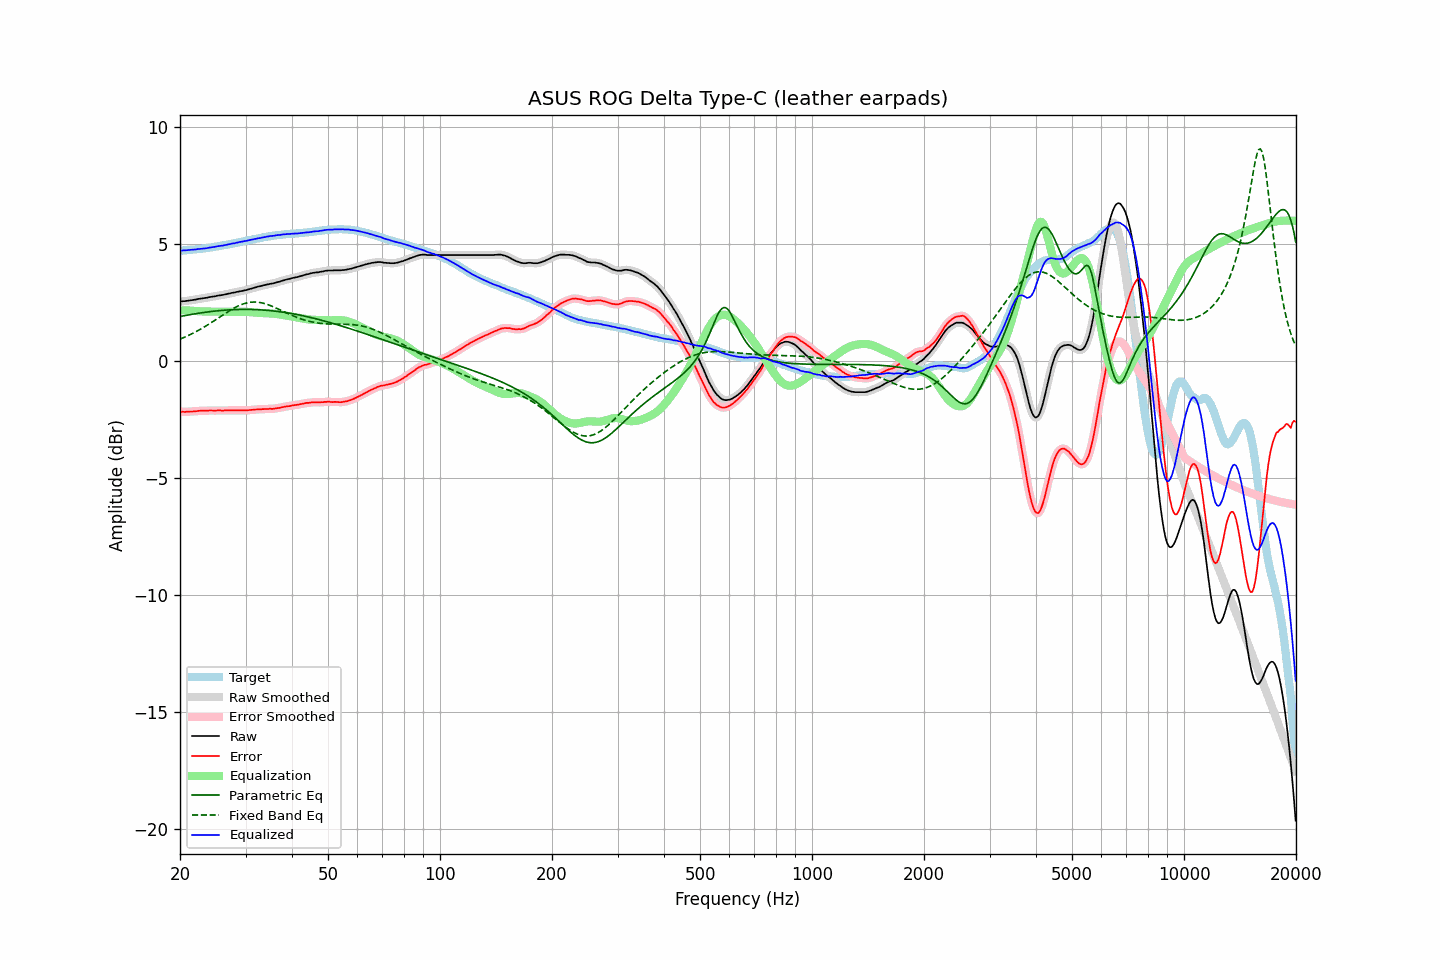

The data file committed next to this chart (first rows):
frequency, raw, error, smoothed, error_smoothed, equalization, parametric_eq, fixed_band_eq, equalized_raw, equalized_smoothed, target
20.00, 2.54, -2.18, 2.54, -2.17, 2.17, 1.91, 0.94, 4.72, 4.72, 4.72
20.20, 2.55, -2.17, 2.55, -2.17, 2.17, 1.92, 0.97, 4.72, 4.72, 4.72
20.40, 2.56, -2.17, 2.56, -2.17, 2.17, 1.93, 1.00, 4.73, 4.73, 4.73
20.61, 2.56, -2.18, 2.57, -2.17, 2.17, 1.95, 1.03, 4.73, 4.73, 4.74
20.81, 2.57, -2.17, 2.57, -2.17, 2.17, 1.96, 1.06, 4.74, 4.74, 4.74
21.02, 2.58, -2.17, 2.58, -2.16, 2.16, 1.97, 1.09, 4.74, 4.74, 4.75
21.23, 2.59, -2.15, 2.59, -2.16, 2.16, 1.98, 1.12, 4.75, 4.75, 4.75
21.44, 2.60, -2.15, 2.60, -2.15, 2.16, 1.99, 1.15, 4.76, 4.76, 4.76
21.66, 2.61, -2.15, 2.61, -2.15, 2.15, 2.01, 1.19, 4.76, 4.76, 4.77
21.87, 2.62, -2.14, 2.62, -2.15, 2.14, 2.02, 1.22, 4.77, 4.77, 4.77
22.09, 2.63, -2.14, 2.64, -2.14, 2.14, 2.03, 1.26, 4.77, 4.78, 4.78
22.31, 2.65, -2.13, 2.65, -2.13, 2.13, 2.04, 1.30, 4.79, 4.78, 4.79
22.54, 2.66, -2.12, 2.66, -2.13, 2.13, 2.05, 1.33, 4.79, 4.79, 4.79
22.76, 2.67, -2.12, 2.67, -2.12, 2.13, 2.06, 1.37, 4.80, 4.80, 4.80
22.99, 2.68, -2.12, 2.68, -2.12, 2.12, 2.07, 1.41, 4.81, 4.81, 4.80
23.22, 2.69, -2.12, 2.69, -2.12, 2.12, 2.08, 1.45, 4.81, 4.81, 4.81
23.45, 2.70, -2.12, 2.70, -2.12, 2.12, 2.09, 1.50, 4.82, 4.82, 4.82
23.69, 2.71, -2.12, 2.72, -2.12, 2.12, 2.10, 1.54, 4.83, 4.83, 4.83
23.92, 2.73, -2.11, 2.73, -2.11, 2.12, 2.11, 1.58, 4.85, 4.85, 4.84
24.16, 2.74, -2.11, 2.74, -2.11, 2.12, 2.12, 1.63, 4.86, 4.86, 4.85
24.40, 2.75, -2.11, 2.75, -2.11, 2.11, 2.12, 1.67, 4.87, 4.87, 4.86
24.65, 2.76, -2.12, 2.76, -2.12, 2.11, 2.13, 1.71, 4.88, 4.88, 4.88
24.89, 2.77, -2.12, 2.78, -2.12, 2.11, 2.14, 1.76, 4.89, 4.89, 4.89
25.14, 2.79, -2.11, 2.79, -2.11, 2.11, 2.15, 1.81, 4.91, 4.90, 4.90
25.39, 2.80, -2.11, 2.80, -2.11, 2.11, 2.15, 1.85, 4.92, 4.91, 4.91
25.65, 2.81, -2.11, 2.81, -2.11, 2.11, 2.16, 1.90, 4.92, 4.92, 4.92
25.91, 2.82, -2.12, 2.82, -2.11, 2.11, 2.17, 1.94, 4.93, 4.93, 4.94
26.16, 2.83, -2.12, 2.83, -2.11, 2.11, 2.17, 1.99, 4.94, 4.94, 4.95
26.43, 2.85, -2.11, 2.85, -2.11, 2.11, 2.18, 2.03, 4.96, 4.96, 4.96
26.69, 2.86, -2.11, 2.86, -2.11, 2.11, 2.18, 2.08, 4.97, 4.97, 4.97
26.96, 2.88, -2.10, 2.88, -2.10, 2.11, 2.19, 2.12, 4.99, 4.99, 4.99
27.23, 2.89, -2.10, 2.90, -2.10, 2.11, 2.19, 2.16, 5.00, 5.00, 5.00
27.50, 2.91, -2.10, 2.91, -2.10, 2.10, 2.19, 2.20, 5.02, 5.01, 5.02
27.77, 2.92, -2.10, 2.92, -2.10, 2.10, 2.20, 2.24, 5.03, 5.03, 5.03
28.05, 2.93, -2.11, 2.94, -2.11, 2.10, 2.20, 2.28, 5.04, 5.04, 5.04
28.33, 2.95, -2.10, 2.95, -2.11, 2.11, 2.20, 2.32, 5.06, 5.05, 5.05
28.62, 2.96, -2.11, 2.97, -2.11, 2.11, 2.21, 2.35, 5.07, 5.07, 5.07
28.90, 2.98, -2.10, 2.98, -2.10, 2.11, 2.21, 2.38, 5.09, 5.09, 5.08
29.19, 2.99, -2.11, 2.99, -2.11, 2.11, 2.21, 2.41, 5.10, 5.10, 5.10
29.48, 3.00, -2.11, 3.01, -2.11, 2.11, 2.21, 2.44, 5.11, 5.11, 5.11
29.78, 3.02, -2.11, 3.02, -2.11, 2.11, 2.21, 2.46, 5.13, 5.12, 5.13
30.08, 3.03, -2.11, 3.03, -2.10, 2.10, 2.21, 2.48, 5.14, 5.14, 5.14
30.38, 3.05, -2.10, 3.05, -2.10, 2.10, 2.21, 2.49, 5.15, 5.15, 5.16
30.68, 3.07, -2.09, 3.07, -2.10, 2.10, 2.21, 2.51, 5.17, 5.17, 5.17
30.99, 3.09, -2.09, 3.09, -2.09, 2.09, 2.21, 2.52, 5.18, 5.18, 5.18
31.30, 3.11, -2.08, 3.11, -2.08, 2.08, 2.21, 2.52, 5.20, 5.20, 5.19
31.61, 3.13, -2.08, 3.13, -2.08, 2.08, 2.20, 2.52, 5.21, 5.21, 5.21
31.93, 3.15, -2.07, 3.15, -2.07, 2.07, 2.20, 2.52, 5.22, 5.23, 5.22
32.24, 3.17, -2.07, 3.17, -2.07, 2.07, 2.20, 2.52, 5.24, 5.24, 5.24
32.57, 3.19, -2.06, 3.19, -2.06, 2.06, 2.19, 2.51, 5.25, 5.25, 5.25
32.89, 3.20, -2.06, 3.21, -2.06, 2.06, 2.19, 2.50, 5.26, 5.26, 5.27
33.22, 3.22, -2.05, 3.22, -2.05, 2.05, 2.19, 2.49, 5.28, 5.28, 5.28
33.55, 3.24, -2.05, 3.24, -2.05, 2.05, 2.18, 2.47, 5.29, 5.29, 5.29
33.89, 3.25, -2.05, 3.26, -2.05, 2.05, 2.18, 2.45, 5.30, 5.31, 5.30
34.23, 3.27, -2.05, 3.27, -2.05, 2.05, 2.17, 2.43, 5.32, 5.32, 5.32
34.57, 3.28, -2.05, 3.29, -2.04, 2.05, 2.16, 2.41, 5.33, 5.33, 5.33
34.92, 3.30, -2.03, 3.30, -2.04, 2.04, 2.16, 2.38, 5.34, 5.34, 5.34
35.27, 3.31, -2.04, 3.31, -2.04, 2.04, 2.15, 2.35, 5.35, 5.35, 5.35
35.62, 3.32, -2.04, 3.33, -2.04, 2.03, 2.14, 2.32, 5.35, 5.36, 5.36
35.97, 3.34, -2.03, 3.34, -2.03, 2.03, 2.14, 2.29, 5.37, 5.37, 5.37
... 635 more rows
